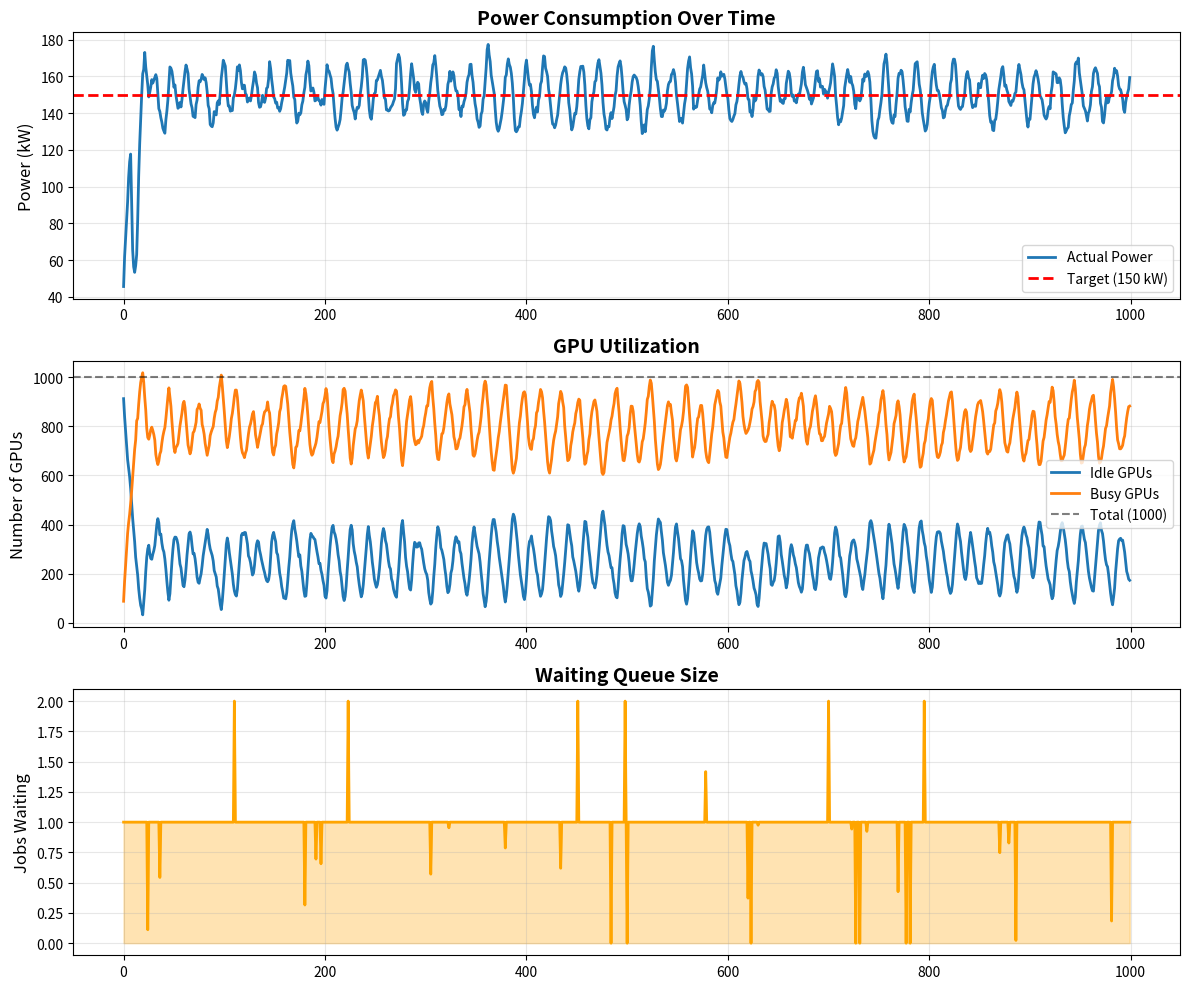

Recreate this plot in Python. (Note: this script raises an exception after producing the figure.)


import numpy as np
from collections import defaultdict
import matplotlib.pyplot as plt


# ============================================================================
# STEP 1: DEFINE THE SYSTEM PARAMETERS
# ============================================================================

class GPUSystemParameters:

    
    def __init__(self):
       
        self.N_gpus = 1000  # Total number of GPUs
        
        # Freq Levels
        
        self.frequencies = {
            0: {'rate': 0.00, 'power': 50},   # Idle (leakage power only)
            1: {'rate': 0.25, 'power': 150},  # 25% speed
            2: {'rate': 0.50, 'power': 200},  # 50% speed  
            3: {'rate': 0.75, 'power': 250},  # 75% speed
            4: {'rate': 1.00, 'power': 300},  # 100% speed (max)
        }
        self.K = len(self.frequencies) 
        
        # average poisson rate
        self.lambda_arrival = 80.0  #
        
       
       #Residual time and slack
        self.tau_r_mean = 10.0  
        self.tau_r_p = 1.0 / self.tau_r_mean  
        
        # Slack: geometric distribution  
        self.tau_s_mean = 5.0 
        self.tau_s_p = 1.0 / self.tau_s_mean  
        
        # --- Time Grid ---
        # For simplicity, we quantize time in slots of 1 second
        self.dt = 1.0  # Time slot duration (seconds)
        self.T_sim = 1000  # Number of time slots to simulate
        
        # Power Target 
        self.P_target = 150_000  #kW 
        
        # --- State Space Discretization ---
        # To keep things finite, we cap tau and s at some maximum
        self.tau_max = 50  # Max residual time we track
        self.s_max = 20    # Max slack we track
        
    def get_rate(self, k):
        """Get processing rate for frequency level k"""
        return self.frequencies[k]['rate']
    
    def get_power(self, k):
        """Get power consumption for frequency level k"""
        return self.frequencies[k]['power']


# ============================================================================
# STEP 2: DEFINE THE STATE SPACE
# ============================================================================

class PopulationState:
  
    
    def __init__(self, params):
        self.params = params
        
        # Population counts: n[tau, s] = number of GPUs in that state
        # We use a defaultdict so missing states automatically = 0
        self.n = defaultdict(float)
        
        # Initially, all GPUs are idle
        self.n_idle = float(params.N_gpus)


        #adding my waiting queue 
        self.waiting = defaultdict(float)
        
        #returns count of active states
    def get_count(self, tau, s):
        return self.n.get((tau, s), 0.0)
    
    def set_count(self, tau, s, count):
        if count > 0:
            self.n[(tau, s)] = count
        else:
            # Remove zero entries to keep dict small
            self.n.pop((tau, s), None)
    
    def get_all_states(self):
        return list(self.n.keys())
    
    def total_busy_gpus(self):
        return sum(self.n.values())
    
    def total_gpus(self):
        return self.n_idle + self.total_busy_gpus()
    
    def get_waiting_count(self,tau,s):
        return self.waiting.get((tau,s),0.0)
    


# ============================================================================
# STEP 3: JOB ARRIVALS
# ============================================================================

class JobArrivalProcess:
    
    def __init__(self, params):
        self.params = params
        self.rng = np.random.default_rng(seed=42)  # For reproducibility
        
    def generate_arrivals(self):
        """
        Generate arrivals for one time slot.
        
        Returns:
            arrivals: dict mapping (tau, s) -> number of arrivals
        """
        # Number of arrivals this slot (Poisson)
        n_arrivals = self.rng.poisson(self.params.lambda_arrival)
        
        arrivals = defaultdict(int)
        
        for _ in range(n_arrivals):
            # Draw tau_r from geometric distribution
            # numpy's geometric is 1-indexed, so subtract 1 for 0-indexing
            tau_r = self.rng.geometric(self.params.tau_r_p)
            tau_r = min(tau_r, self.params.tau_max)  # Cap at max
            
            # Draw tau_s from geometric distribution
            tau_s = self.rng.geometric(self.params.tau_s_p)
            tau_s = min(tau_s, self.params.s_max)  # Cap at max
            
            # Record arrival
            arrivals[(tau_r, tau_s)] += 1
            
        return arrivals


# ============================================================================
# STEP 4: CONTROL POLICY (FREQUENCY ASSIGNMENT)
# ============================================================================

import numpy as np
from scipy.optimize import linprog
from collections import defaultdict

class LPControlPolicy:

    def __init__(self, params):
        self.params = params

    def compute_control_power(self, state, current_power):
        active_states = []
        for (tau, s) in state.get_all_states():
            if state.get_count(tau, s) > 0 and tau > 0:
                active_states.append((tau, s))
 
        if not active_states:
            return {}
        
        #fixed states have slack of 0 therefore have to be run at 100% frequency
        #free states can oscillate between ks [1,2,3]
        fixed_states = []
        free_states  = []
        for (tau, s) in active_states:
            if s == 0:
                fixed_states.append((tau, s))
            else:
                free_states.append((tau, s))
        
        u = {}

        #deterministic assignment because 100% of fixed states have to run at max frequency
        for (tau, s) in fixed_states:
            for k in range(self.params.K):
                if k == 4:
                    u[(tau, s, k)] = 1.0
                else:
                    u[(tau, s, k)] = 0.0
 
        if not free_states:
            # All states are deadline-critical; LP not needed
            return u

        P_idle = self.params.get_power(0)
        P_idle_total = P_idle * state.n_idle
 
        P_fixed = 0.0
        for (tau, s) in fixed_states:
            n = state.get_count(tau, s)
            P_fixed = P_fixed + n * self.params.get_power(4)  # forced at k=4
 
        # Adjusted target: what power should the FREE GPUs produce?
        #readjusted power overhead, excluding idle and fixed 
        #to be used in b_ub
        P_busy_target = self.params.P_target - P_idle_total - P_fixed

        ##---------- LP variables----------------------------

        K_busy = [1, 2, 3, 4]  
        n_free  = len(free_states)
        n_K     = len(K_busy)
        n_vars_u = n_free * n_K
        idx_e    = n_vars_u      # Index of the slack variable e
        n_vars   = n_vars_u + 1  # Total LP variables
 
        # Map (tau, s, k) -> column index in x
        # State i gets columns [i*n_K, i*n_K + 1, i*n_K + 2, i*n_K + 3]
        # for k = 1, 2, 3, 4 respectively
        var_index = {}
        for i in range(n_free):
            tau, s = free_states[i]
            for j in range(n_K):
                k = K_busy[j]
                var_index[(tau, s, k)] = i * n_K + j

        c = np.zeros(n_vars)
        c[idx_e] = 1.0


        # ----------------------------------------------------------------
        # 6. POWER COEFFICIENT VECTOR
        #    p_row[col] = n[tau, s] * P_k  for column col = var_index[(tau,s,k)]
        #    This tells the LP how much power one unit of u[tau,s,k] contributes.
        # ----------------------------------------------------------------
        p_row = np.zeros(n_vars_u)
        for i in range(n_free):
            tau, s = free_states[i]
            n = state.get_count(tau, s)
            for j in range(n_K):
                k   = K_busy[j]
                P_k = self.params.get_power(k)
                col = i * n_K + j
                p_row[col] = n * P_k
 
        # ----------------------------------------------------------------
        # 7. INEQUALITY CONSTRAINTS (A_ub @ x <= b_ub)
        #    We need:
        #        P_busy_actual - P_busy_target <= e
        #       -P_busy_actual + P_busy_target <= e
        #
        #    Row 1:  p_row @ u_vars  - e  <=  P_busy_target
        #    Row 2: -p_row @ u_vars  - e  <= -P_busy_target
        # ----------------------------------------------------------------
        A_ub = np.zeros((2, n_vars))
        b_ub = np.zeros(2)
 
        # Row 0: positive power deviation
        for col in range(n_vars_u):
            A_ub[0, col] =  p_row[col]
        A_ub[0, idx_e] = -1.0
        b_ub[0] = P_busy_target
 
        # Row 1: negative power deviation
        for col in range(n_vars_u):
            A_ub[1, col] = -p_row[col]
        A_ub[1, idx_e] = -1.0
        b_ub[1] = -P_busy_target
 
        # ----------------------------------------------------------------
        # 8. EQUALITY CONSTRAINTS (A_eq @ x == b_eq)
        #    Simplex constraint: for each free state i,
        #        u[tau_i, s_i, 1] + u[tau_i, s_i, 2] + u[tau_i, s_i, 3] + u[tau_i, s_i, 4] = 1
        #
        #    One equality row per free state.
        #    The slack variable e is NOT involved → coefficient stays 0.
        # ----------------------------------------------------------------
        A_eq = np.zeros((n_free, n_vars))
        b_eq = np.ones(n_free)
 
        for i in range(n_free):
            for j in range(n_K):
                col = i * n_K + j
                A_eq[i, col] = 1.0
        # e column stays 0 in A_eq ✓
 
        # ----------------------------------------------------------------
        # 9. VARIABLE BOUNDS
        #    u variables: [0, 1]  (fractions, by definition)
        #    e variable:  [0, ∞)  (absolute deviation, non-negative)
        # ----------------------------------------------------------------
        bounds = []
        for col in range(n_vars_u):
            bounds.append((0.0, 1.0))
        bounds.append((0.0, None))  # e: non-negative, no upper bound
 
        # ----------------------------------------------------------------
        # 10. SOLVE THE LP
        #    method='highs' is the default in scipy >= 1.7 and is fast,
        #    numerically stable, and handles degeneracy well.
        # ----------------------------------------------------------------
        result = linprog(
            c,
            A_ub=A_ub, b_ub=b_ub,
            A_eq=A_eq, b_eq=b_eq,
            bounds=bounds,
            method='highs',
            options={'disp': False}
        )
 
        # ----------------------------------------------------------------
        # 11. EXTRACT SOLUTION
        #     If the LP succeeded, read off the u values.
        #     If it failed (infeasible or numerical issues), fall back to
        #     a uniform split. Failure should be rare because our LP is
        #     always feasible: any u satisfying the simplex constraints
        #     is valid, and e can always absorb any power error.
        # ----------------------------------------------------------------
        if result.success:
            x = result.x
            for i in range(n_free):
                tau, s = free_states[i]
                u[(tau, s, 0)] = 0.0  # k=0 not available to busy GPUs
                for j in range(n_K):
                    k   = K_busy[j]
                    col = var_index[(tau, s, k)]
                    u_val = float(x[col])
                    # Clip for numerical safety (solver may return tiny negatives)
                    if u_val < 0.0:
                        u_val = 0.0
                    if u_val > 1.0:
                        u_val = 1.0
                    u[(tau, s, k)] = u_val
 
        else:
            # Fallback: uniform frequency split across all free states.
            # u = 0.25 for each of k=1,2,3,4 always satisfies sum=1.
            print(f"  [LP] Warning: solver status={result.status}, "
                  f"message='{result.message}'. Using uniform fallback.")
            for i in range(n_free):
                tau, s = free_states[i]
                u[(tau, s, 0)] = 0.0
                for j in range(n_K):
                    k = K_busy[j]
                    u[(tau, s, k)] = 1.0 / n_K
 
        return u
 
 
# ============================================================================
# DIAGNOSTIC HELPER (optional, call manually for debugging)
# ============================================================================
 
def lp_diagnostics(state, params, u_lp, u_heuristic=None):
    """
    Print a comparison of the LP solution vs the heuristic.
    Call this during development to verify the LP is working.
 
    Example usage in your simulation loop:
        if t % 50 == 0:
            heuristic_u = old_policy.compute_control_power(state, power_prev)
            lp_diagnostics(state, params, control_t, heuristic_u)
    """
    from collections import defaultdict
 
    P_idle = params.get_power(0)
    P_idle_total = P_idle * state.n_idle
 
    def compute_busy_power(u):
        p = 0.0
        for (tau, s) in state.get_all_states():
            n = state.get_count(tau, s)
            for k in range(params.K):
                p += u.get((tau, s, k), 0.0) * n * params.get_power(k)
        return p
 
    P_lp = P_idle_total + compute_busy_power(u_lp)
    print(f"\n[LP Diagnostics]")
    print(f"  Target power  : {params.P_target/1000:.1f} kW")
    print(f"  LP power      : {P_lp/1000:.1f} kW  (error: {abs(P_lp - params.P_target)/1000:.2f} kW)")
 
    if u_heuristic is not None:
        P_h = P_idle_total + compute_busy_power(u_heuristic)
        print(f"  Heuristic pwr : {P_h/1000:.1f} kW  (error: {abs(P_h - params.P_target)/1000:.2f} kW)")
 
    # Show fraction of states using mixed (non-binary) u
    mixed = sum(
        1 for (tau, s) in state.get_all_states()
        for k in range(params.K)
        if 0 < u_lp.get((tau, s, k), 0.0) < 1.0
    )
    print(f"  Mixed (fractional) u entries: {mixed}  "
          f"(heuristic would have 0)")
    print()
# ============================================================================
# STEP 5: STATE TRANSITIONS (POPULATION DYNAMICS)
# ============================================================================

class PopulationDynamics:
    """
    Evolves the population from time t to t+1.
    
    This implements Equation 10 from the technical note.
    NOW WITH WAITING QUEUE AND ADMISSION CONTROL!
    """
    
    def __init__(self, params):
        self.params = params
        
    def evolve(self, state, control, arrivals, current_power):
 
        from collections import defaultdict
    
        new_state = PopulationState(self.params)
        new_state.waiting = defaultdict(float, state.waiting)
    
        # === NEW ARRIVALS GO TO WAITING QUEUE ===
        for (tau, s), count in arrivals.items():
            new_state.waiting[(tau, s)] += count
    
        # === PREDICT POWER CHANGE FROM JOBS FINISHING ===
        # As we evolve active jobs, some will finish and free GPUs
        # This will DECREASE power
    
        predicted_power_loss = 0.0
    
        for (tau, s) in state.get_all_states():
            n_current = state.get_count(tau, s)
            if n_current == 0:
                continue
        
            for k in range(self.params.K):
                u_k = control.get((tau, s, k), 0.0)
                if u_k == 0:
                    continue
            
                n_at_k = u_k * n_current
                r_k = self.params.get_rate(k)
                tau_next = tau - r_k
            
                # Will this job finish?
                if tau_next <= 0:
                    # Yes! This GPU will go idle
                    # Current power from this GPU
                    P_k = self.params.get_power(k)
                    # After finishing, GPU goes idle
                    P_idle = self.params.get_power(0)
                    # Power lost per GPU
                    power_loss_per_gpu = P_k - P_idle
                    # Total power loss from these finishing jobs
                    predicted_power_loss += n_at_k * power_loss_per_gpu
    
        # === COMPUTE AVAILABLE POWER BUDGET ===
        # Current power situation
        power_gap = self.params.P_target - current_power
    
        # Account for jobs that will finish (power will decrease)
        adjusted_headroom = power_gap + predicted_power_loss
    
        # How many new jobs can we admit to use this headroom?
        # Estimate power per new job based on current control policy
        avg_power_per_new_job = self._estimate_avg_power_for_new_jobs(state, control)
    
        if avg_power_per_new_job > 0:
            max_new_gpus = max(0, adjusted_headroom / avg_power_per_new_job)
        else:
            max_new_gpus = 0
    
        # Optional: Cap at some reasonable maximum to avoid instability
        max_new_gpus = min(max_new_gpus, 500)  # Don't admit more than 500 at once
    
        # === ADMIT JOBS FROM WAITING QUEUE ===
        waiting_states = sorted(new_state.waiting.keys(), 
                           key=lambda ts: ts[0] + ts[1])  # Urgency
    
        gpus_assigned = 0
        new_state.n_idle = state.n_idle
    
        for (tau, s) in waiting_states:
            if gpus_assigned >= max_new_gpus:
                break
        
            waiting_count = new_state.waiting[(tau, s)]
            if waiting_count <= 0:
                continue
            #this can assign is by state, x number of jobs in given state are gonna end
            can_assign = min(waiting_count, max_new_gpus - gpus_assigned)
        
            # Move from waiting to active

            #This is job many jobs of this space I can assign 
            new_state.waiting[(tau, s)] -= can_assign
            if new_state.waiting[(tau, s)] <= 0:
                new_state.waiting.pop((tau, s), None)
        
            new_state.set_count(tau, s, 
                          new_state.get_count(tau, s) + can_assign)
            new_state.n_idle -= can_assign
            gpus_assigned += can_assign
    
            # === WAITING JOBS: Slack decreases ===
        waiting_next = defaultdict(float)
    
        for (tau, s), count in new_state.waiting.items():
            if count <= 0:
                continue
        
        s_next = s - 1
        
        if s_next < 0:
            print(f"  Warning: {count:.0f} jobs missed deadline in queue!")
        else:
            waiting_next[(tau, s_next)] += count
    
        new_state.waiting = waiting_next
    
    # === ACTIVE JOBS: State transitions ===
        for (tau, s) in state.get_all_states():
            n_current = state.get_count(tau, s)
        
            if n_current == 0:
                continue
        
            for k in range(self.params.K):
                u_k = control.get((tau, s, k), 0.0)
            
                if u_k == 0:
                    continue
            
                n_at_k = u_k * n_current
                r_k = self.params.get_rate(k)
            
                tau_next = tau - r_k
                s_next = s - (1 - r_k)
            
                if tau_next <= 0:
                    # Job finished!
                    new_state.n_idle += n_at_k
                else:
                    # Job continues
                    tau_next = round(tau_next * 4) / 4
                    s_next = round(s_next * 4) / 4
                    s_next = max(0, s_next)
                
                new_state.set_count(tau_next, s_next,
                                  new_state.get_count(tau_next, s_next) + n_at_k)
    
        return new_state

    def _estimate_avg_power_for_new_jobs(self, state, control):
        """
        Estimate average power consumption for newly admitted jobs.
    
        Strategy: Look at current control policy to see what frequency
        new jobs with typical slack would run at.
        """
        # Sample some typical new job states
        typical_states = [
        (10, 5),   # Medium job, medium slack
        (5, 2),    # Short job, low slack
        (20, 10),  # Long job, high slack
        ]
    
        total_power = 0
        count = 0
    
        for (tau, s) in typical_states:
            # What frequency would control assign to this state?
            for k in range(self.params.K):
                u_k = control.get((tau, s, k), 0.0)
                if u_k > 0:
                    P_k = self.params.get_power(k)
                    total_power += u_k * P_k
                    count += u_k
    
        if count > 0:
            return total_power / count
        else:
            # Fallback: assume 50% frequency
            return 200.0



# ============================================================================
# STEP 6: POWER CALCULATION
# ============================================================================

class PowerCalculator:
    """
    This implements Equation 16 from the technical note.
    """
    
    def __init__(self, params):
        self.params = params
        
    def compute_power(self, state, control):
        """
        Calculate total power consumption.
        
        P_total = P_idle * n_idle + ∑_{tau,s} ∑_k u[tau,s,k] * n[tau,s] * P_k
        
        Returns:
            power in Watts
        """
        # Idle GPU power
        P_idle = self.params.get_power(0)
        power_from_idle = P_idle * state.n_idle
        
        # Busy GPU power
        power_from_busy = 0.0
        
        for (tau, s) in state.get_all_states():
            n = state.get_count(tau, s)
            
            if n == 0:
                continue
            
            for k in range(self.params.K):
                u_k = control.get((tau, s, k), 0.0)
                
                if u_k == 0:
                    continue
                
                P_k = self.params.get_power(k)
                power_from_busy += u_k * n * P_k
        
        return power_from_idle + power_from_busy


# ============================================================================
# STEP 7: THE SIMULATOR (PUTS IT ALL TOGETHER)
# ============================================================================

class GPUSimulator:
    """
    Main simulation loop.
    Coordinates all the pieces: arrivals, control, dynamics, power.
    """
    
    def __init__(self, params):
        self.params = params
        
        # Initialize components
        self.arrivals = JobArrivalProcess(params)
        self.policy = LPControlPolicy(params)
        self.dynamics = PopulationDynamics(params)
        self.power_calc = PowerCalculator(params)
        
        # Initial state
        self.state = PopulationState(params)
        
        # History (for plotting)
        self.history = {
            'time': [],
            'power': [],
            'n_idle': [],
            'n_busy': [],
            'queue_size': [],
            'waiting_queue': [],
        }
        
    def run(self):
        """Run the simulation for T time steps"""
        
        print("Starting simulation...")
        print(f"Target power: {self.params.P_target/1000:.1f} kW")
        print(f"Initial idle GPUs: {self.state.n_idle:.0f}")
        print()

        #initializing power consumption
        #start assuming all GPUS are idle
        power_prev = self.params.get_power(0) * self.params.N_gpus
        
        for t in range(self.params.T_sim):
            # 1. Generate arrivals for this time slot
            arrivals_t = self.arrivals.generate_arrivals()
            
            # 2. Compute current power
            #control tells me based on current state
            #what is my initial state????
            control_t = self.policy.compute_control_power(self.state, power_prev)

            #Evolve state
            self.state = self.dynamics.evolve(self.state, control_t,arrivals_t,power_prev)

            #new power
            power_t = self.power_calc.compute_power(self.state, control_t)
            power_prev = power_t  # Save for next iteration
            
           
           
            
            # 4. Record history
            self.history['time'].append(t)
            self.history['power'].append(power_t)
            self.history['n_idle'].append(self.state.n_idle)
            self.history['n_busy'].append(self.state.total_busy_gpus())
            self.history['queue_size'].append(len(self.state.get_all_states()))
            waiting_total = sum(self.state.waiting.values())
            self.history['waiting_queue'].append(waiting_total)
            
            # 5. Print progress every 10 steps
            if t % 10 == 0:
                print(f"t={t:3d}: Power={power_t/1000:6.1f} kW, "
                      f"Idle={self.state.n_idle:5.0f}, "
                      f"Busy={self.state.total_busy_gpus():5.0f}, "
                      f"States={len(self.state.get_all_states())}")
        
        print()
        print("Simulation complete!")
        
    def plot_results(self):
        """Plot the simulation results"""
        
        fig, axes = plt.subplots(3, 1, figsize=(12, 10))
        
        # Plot 1: Power consumption
        ax = axes[0]
        ax.plot(self.history['time'], 
                [p/1000 for p in self.history['power']], 
                label='Actual Power', linewidth=2)
        ax.axhline(self.params.P_target/1000, 
                   color='r', linestyle='--', 
                   label=f'Target ({self.params.P_target/1000:.0f} kW)', linewidth=2)
        ax.set_ylabel('Power (kW)', fontsize=12)
        ax.set_title('Power Consumption Over Time', fontsize=14, fontweight='bold')
        ax.legend(fontsize=10)
        ax.grid(True, alpha=0.3)
        
        # Plot 2: GPU utilization
        ax = axes[1]
        ax.plot(self.history['time'], self.history['n_idle'], 
                label='Idle GPUs', linewidth=2)
        ax.plot(self.history['time'], self.history['n_busy'], 
                label='Busy GPUs', linewidth=2)
        ax.axhline(self.params.N_gpus, 
                   color='k', linestyle='--', alpha=0.5,
                   label=f'Total ({self.params.N_gpus})')
        ax.set_ylabel('Number of GPUs', fontsize=12)
        ax.set_title('GPU Utilization', fontsize=14, fontweight='bold')
        ax.legend(fontsize=10)
        ax.grid(True, alpha=0.3)
        
        #Waiting Queue
        ax = axes[2]
        ax.plot(self.history['time'], self.history['waiting_queue'], 
            linewidth=2, color='orange')
        ax.set_ylabel('Jobs Waiting', fontsize=12)
        ax.set_title('Waiting Queue Size', fontsize=14, fontweight='bold')
        ax.grid(True, alpha=0.3)
        ax.fill_between(self.history['time'], 0, self.history['waiting_queue'], 
                     alpha=0.3, color='orange')
        
        plt.tight_layout()
        plt.savefig(r'C:/Users/lauso/OneDrive/Desktop/Cornell/AI flexible demand response/New model images/simulation_results_LP.png', dpi=150, bbox_inches='tight')
        print("Plot saved to simulation_results_LP.png")
        
        return fig


# ============================================================================
# STEP 8: RUN IT!
# ============================================================================

if __name__ == "__main__":
    # Create parameters
    params = GPUSystemParameters()
    
    # Create and run simulator
    sim = GPUSimulator(params)
    sim.run()
    
    # Plot results
    sim.plot_results()
    
    # Print summary statistics
    print("\n" + "="*60)
    print("SUMMARY STATISTICS")
    print("="*60)
    
    avg_power = np.mean(sim.history['power'])
    std_power = np.std(sim.history['power'])
    max_power = np.max(sim.history['power'])
    min_power = np.min(sim.history['power'])
    
    print(f"Average power:  {avg_power/1000:.2f} kW")
    print(f"Std dev:        {std_power/1000:.2f} kW")
    print(f"Max power:      {max_power/1000:.2f} kW")
    print(f"Min power:      {min_power/1000:.2f} kW")
    print(f"Target:         {params.P_target/1000:.2f} kW")
    print(f"Deviation:      {abs(avg_power - params.P_target)/1000:.2f} kW")
    
    avg_util = np.mean(sim.history['n_busy']) / params.N_gpus * 100
    print(f"\nAverage GPU utilization: {avg_util:.1f}%")
    print(f"Average idle GPUs: {np.mean(sim.history['n_idle']):.0f}")
